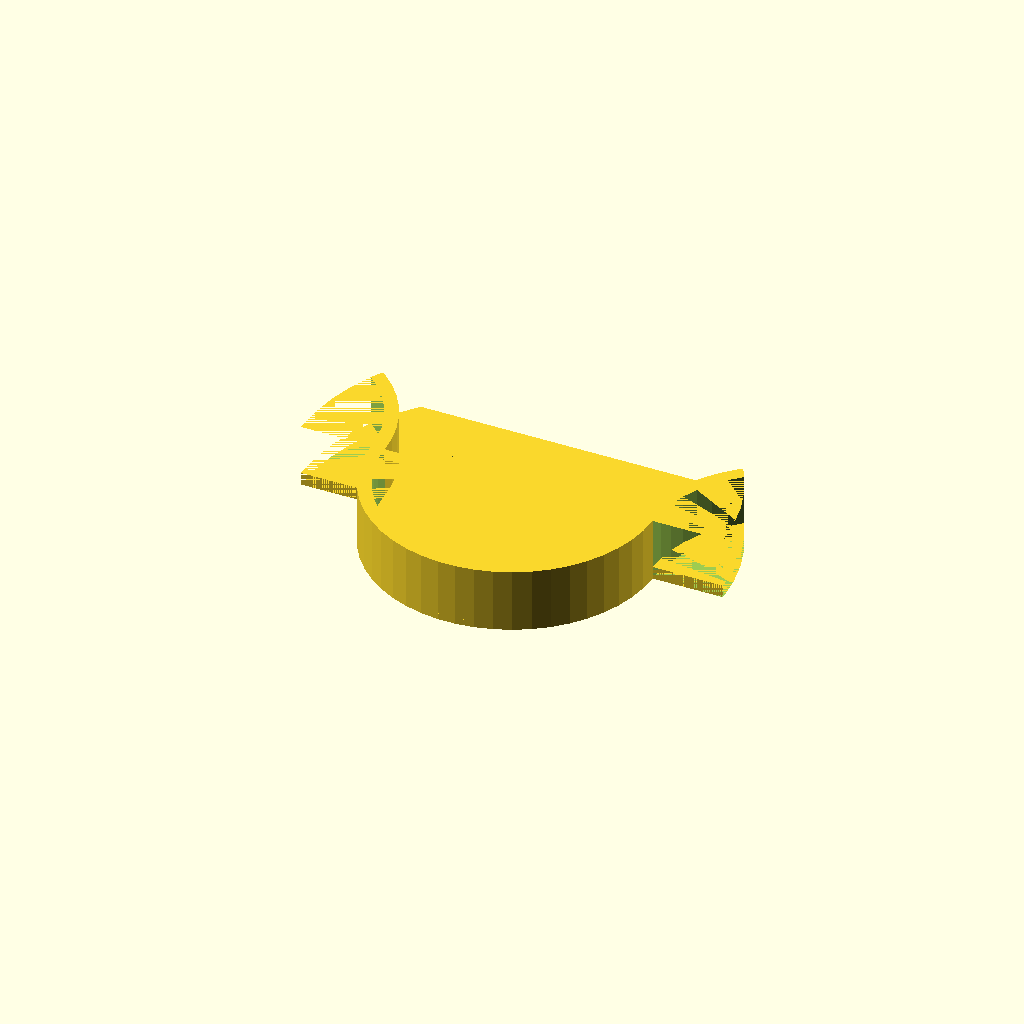
Cell 1: rendered with the file's own defaults.
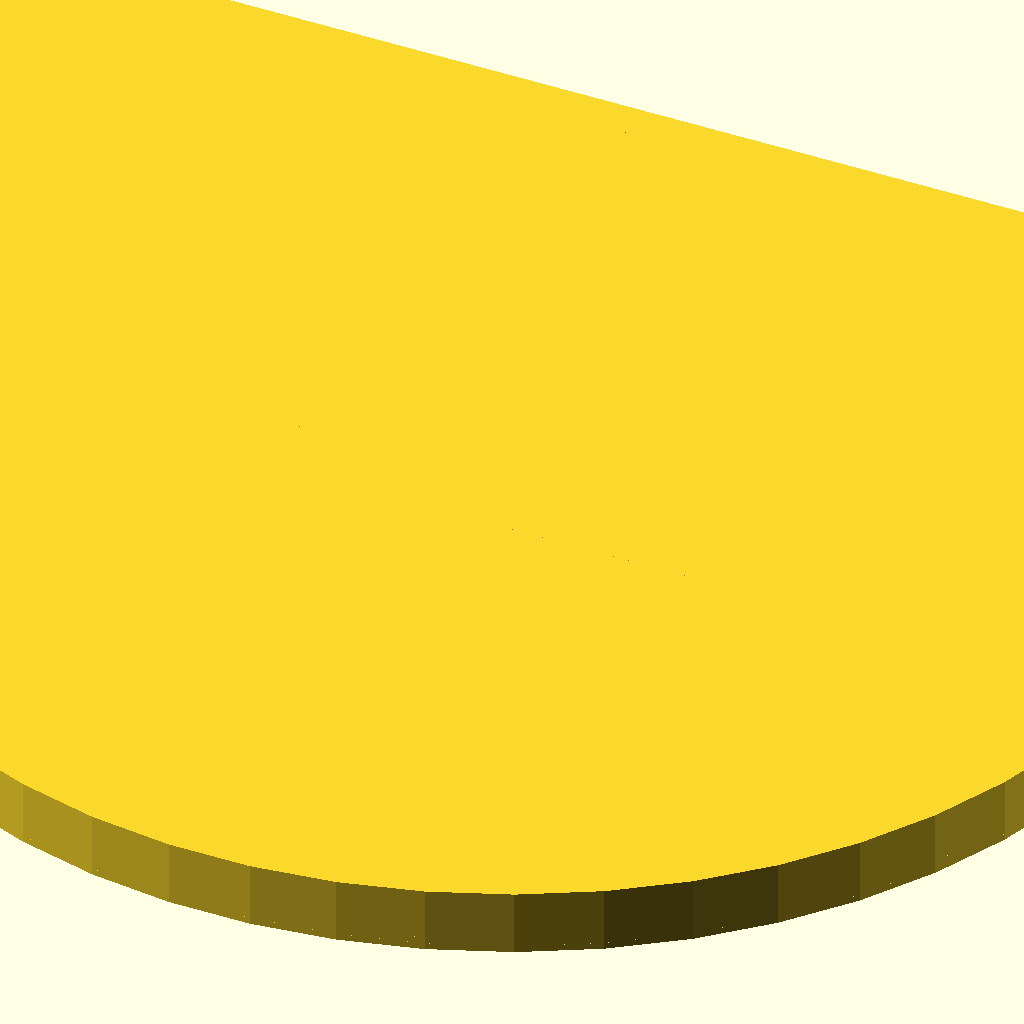
Cell 2: innerRadius = 100 (everything else at default).
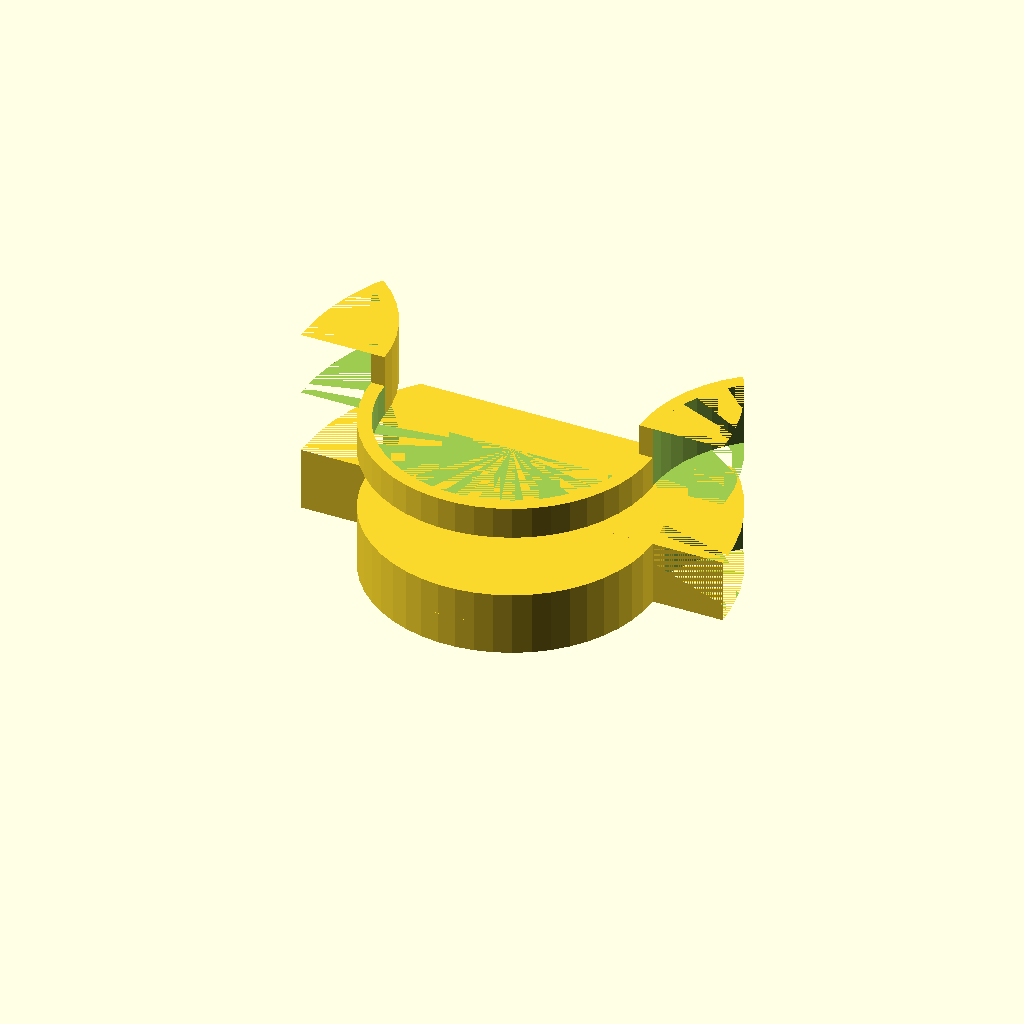
Cell 3 — plateHeight set to 10, the other parameters unchanged.
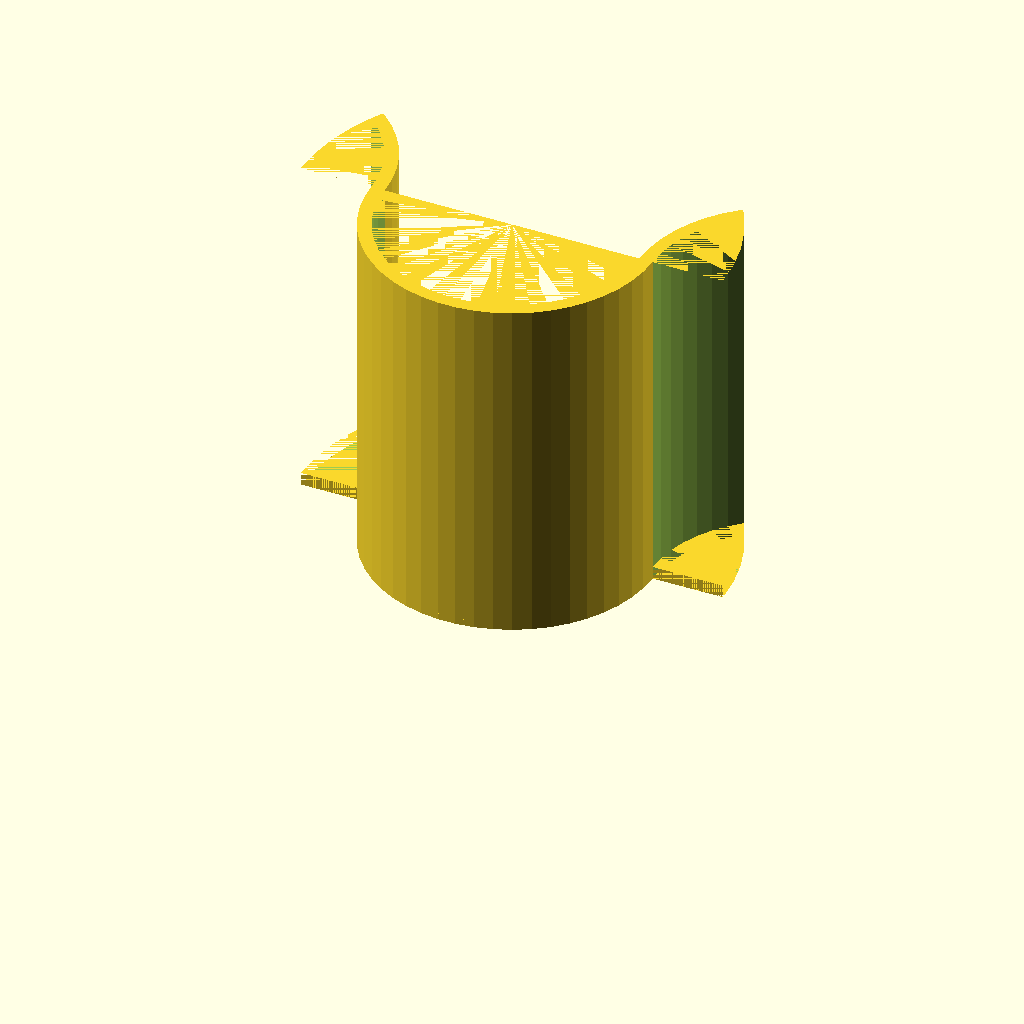
Cell 4: wallHeight = 100 (everything else at default).
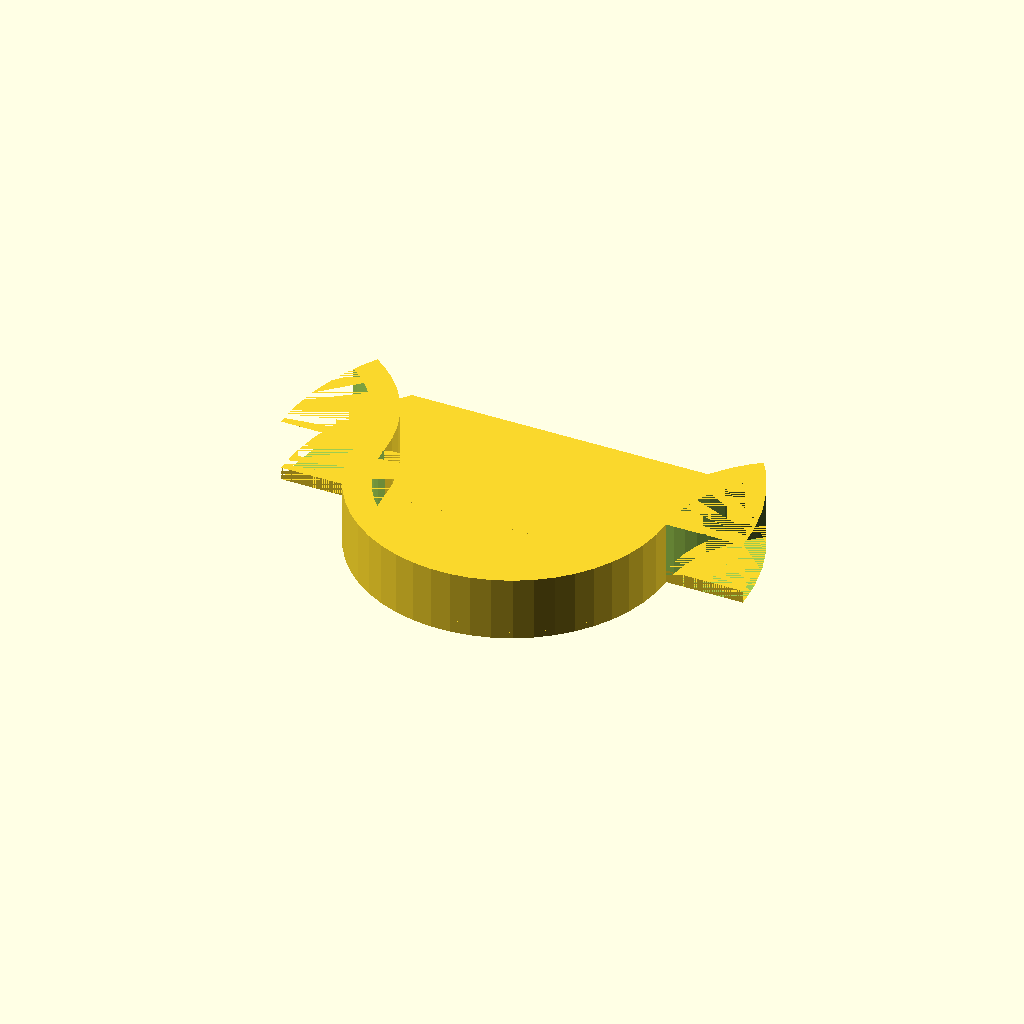
Cell 5: wallStrength = 4.2 (everything else at default).
All cells are drawn from one camera (rotation 55°, 0°, 25°, orthographic, colour scheme Cornfield), so only the parameter changes between them.
Source of the model, inputs/thingiverse/thing-2960557/files/ChildDoorHolder.scad:
/* [Basic] */
// inner radius of the holder, without border
innerRadius = 20; // [0:100]

// strength of the wall
wallStrength = 2.1;

// height of the plate
plateHeight = 2; // [0:10]

// height of the wall
wallHeight = 10; // [0:100]

module unionCube(){
    translate([0,innerRadius,(plateHeight+wallHeight)/2])
        cube(size=[innerRadius*4,innerRadius*2,plateHeight*2+wallHeight], center = true);
}

module plate(){
    cylinder(plateHeight, innerRadius+wallStrength, innerRadius+wallStrength, true, $fn = 50);
}
module plateWall(){
    translate([0,0,plateHeight*2]){
        difference(){
            cylinder(wallHeight, innerRadius+wallStrength, innerRadius+wallStrength, true, $fn = 50);
            cylinder(wallHeight, innerRadius, innerRadius, true, $fn = 50);
        }
    }
}

module everything(){
    union(){
        plate();

        // halfcircle wall
        intersection(){
            plateWall();
            translate([0,-innerRadius,(plateHeight+wallHeight)/2]){
                cube(size=[innerRadius*4,innerRadius*2,plateHeight+wallHeight], center = true);
            }
        }

        // helper walls
        difference(){
            translate([0,innerRadius/2+wallStrength/2,0]){
                cube(size = [innerRadius*4,innerRadius+wallStrength,plateHeight], center = true);
            }
            union(){
                intersection(){
                    unionCube();
                    translate([-innerRadius*2-wallStrength,0,0]){
                        plate();
                    }
                }
                intersection(){
                    unionCube();
                    translate([innerRadius*2+wallStrength,0,0]){
                        plate();
                    }
                }
            }
        }

        union(){
            intersection(){
                unionCube();
                translate([-innerRadius*2-wallStrength,0,0]){
                    plateWall();
                    //plate();
                }
            }
            intersection(){
                unionCube();
                translate([innerRadius*2+wallStrength,0,0]){
                    plateWall();
                    //plate();
                }
            }
        }
    }
}

intersection(){
    everything();
    cylinder(1000, (innerRadius+wallStrength)*1.5, (innerRadius+wallStrength)*1.5, true, $fn = 50);
}
Customizer parameters (derived from the source; name, type, default, range or options):
innerRadius: number, default 20, range 0 to 100
wallStrength: number, default 2.1
plateHeight: number, default 2, range 0 to 10
wallHeight: number, default 10, range 0 to 100
